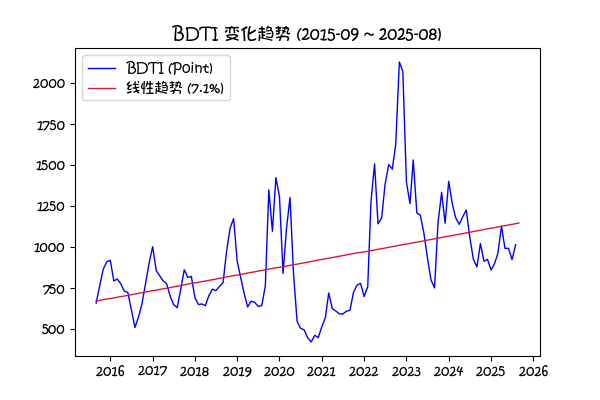

Values plotted in this chart, from the file beside it:
日期, BDTI
2015-09-01, 656.9
2015-10-01, 759.6
2015-11-01, 862.1
2015-12-01, 907.9
2016-01-01, 918.5
2016-02-01, 791.2
2016-03-01, 803.5
2016-04-01, 774.4
2016-05-01, 729.7
2016-06-01, 721.1
2016-07-01, 617.1
2016-08-01, 507.6
2016-09-01, 571.9
2016-10-01, 653.5
2016-11-01, 777.5
2016-12-01, 899.9
2017-01-01, 1001
2017-02-01, 854.7
2017-03-01, 825.1
2017-04-01, 792.9
2017-05-01, 776.1
2017-06-01, 698.8
2017-07-01, 647.9
2017-08-01, 628.7
2017-09-01, 743
2017-10-01, 860.0
2017-11-01, 813.3
2017-12-01, 819.6
2018-01-01, 689.3
2018-02-01, 647.8
2018-03-01, 651.7
2018-04-01, 641.0
2018-05-01, 701.4
2018-06-01, 741.5
2018-07-01, 732.5
2018-08-01, 758.2
2018-09-01, 781.1
2018-10-01, 970.9
2018-11-01, 1115
2018-12-01, 1171
2019-01-01, 912.2
2019-02-01, 810.0
2019-03-01, 718.9
2019-04-01, 633.2
2019-05-01, 668.2
2019-06-01, 661
2019-07-01, 636.7
2019-08-01, 641
2019-09-01, 761.9
2019-10-01, 1347
2019-11-01, 1094
2019-12-01, 1422
2020-01-01, 1306
2020-02-01, 837.6
2020-03-01, 1107
2020-04-01, 1301
2020-05-01, 838.2
2020-06-01, 545.5
2020-07-01, 503.2
2020-08-01, 493.5
... 60 more rows
